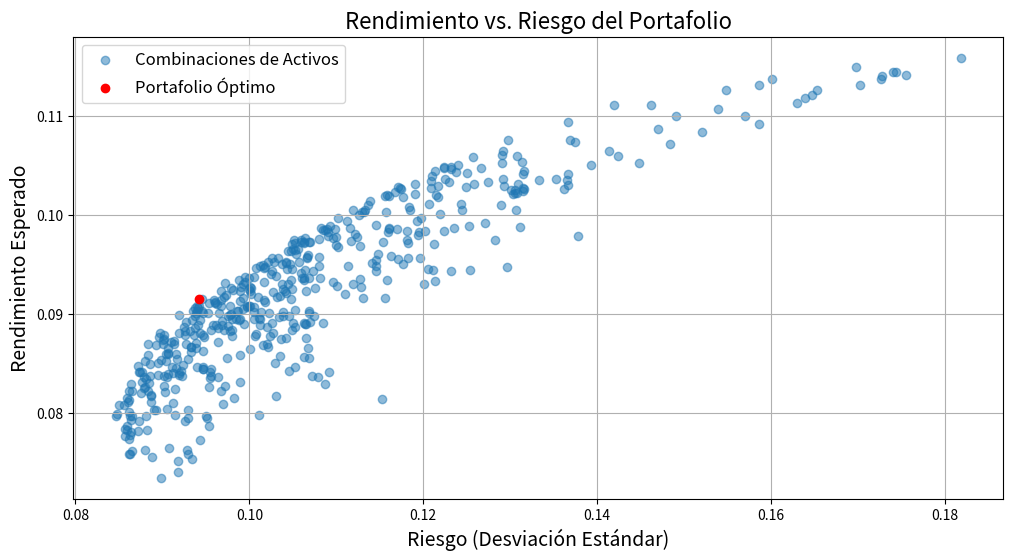

Here is the Python script that generated this plot:
import numpy as np
import matplotlib.pyplot as plt
from scipy.optimize import minimize

# Datos del problema
rendimientos = np.array([0.08, 0.10, 0.07, 0.12])  # Rendimientos esperados
desviaciones = np.array([0.12, 0.15, 0.10, 0.20])  # Desviaciones estándar
correlacion = np.array([
    [1.0, 0.4, 0.3, 0.2],
    [0.4, 1.0, 0.3, 0.2],
    [0.3, 0.3, 1.0, 0.2],
    [0.2, 0.2, 0.2, 1.0]
])  # Matriz de correlación
rf = 0.03  # Tasa libre de riesgo

# Matriz de covarianza
covarianza = np.outer(desviaciones, desviaciones) * correlacion

# Función objetivo: maximizar el Sharpe Ratio (negativo para minimización)
def sharpe_ratio_negativo(pesos):
    rendimiento_portafolio = np.dot(pesos, rendimientos)
    riesgo_portafolio = np.sqrt(np.dot(pesos.T, np.dot(covarianza, pesos)))
    return -(rendimiento_portafolio - rf) / riesgo_portafolio  # Negativo para maximizar

# Restricciones y límites
def suma_pesos(pesos):
    return np.sum(pesos) - 1  # La suma de los pesos debe ser 1

limites = [(0, 1) for _ in range(len(rendimientos))]  # Pesos no negativos
restricciones = {'type': 'eq', 'fun': suma_pesos}

# Pesos iniciales
pesos_iniciales = np.array([1/4, 1/4, 1/4, 1/4])  # Pesos iguales iniciales

# Optimización
resultado = minimize(sharpe_ratio_negativo, pesos_iniciales, bounds=limites, constraints=restricciones)
pesos_optimos = resultado.x

# Calcular rendimiento y riesgo para combinaciones de activos
riesgos = []
rendimientos_combinaciones = []

for _ in range(500):
    pesos_random = np.random.dirichlet(np.ones(len(rendimientos)), size=1).flatten()
    rendimiento = np.dot(pesos_random, rendimientos)
    riesgo = np.sqrt(np.dot(pesos_random.T, np.dot(covarianza, pesos_random)))
    rendimientos_combinaciones.append(rendimiento)
    riesgos.append(riesgo)

# Calcular el punto óptimo
riesgo_optimo = np.sqrt(np.dot(pesos_optimos.T, np.dot(covarianza, pesos_optimos)))
rendimiento_optimo = np.dot(pesos_optimos, rendimientos)

# Gráfica de rendimiento vs. riesgo
plt.figure(figsize=(12, 6))
plt.scatter(riesgos, rendimientos_combinaciones, alpha=0.5, label='Combinaciones de Activos')
plt.scatter(riesgo_optimo, rendimiento_optimo, color='red', label='Portafolio Óptimo', zorder=5)
plt.title('Rendimiento vs. Riesgo del Portafolio', fontsize=16)
plt.xlabel('Riesgo (Desviación Estándar)', fontsize=14)
plt.ylabel('Rendimiento Esperado', fontsize=14)
plt.legend(fontsize=12)
plt.grid(True)
plt.show()

pesos_optimos, rendimiento_optimo, riesgo_optimo